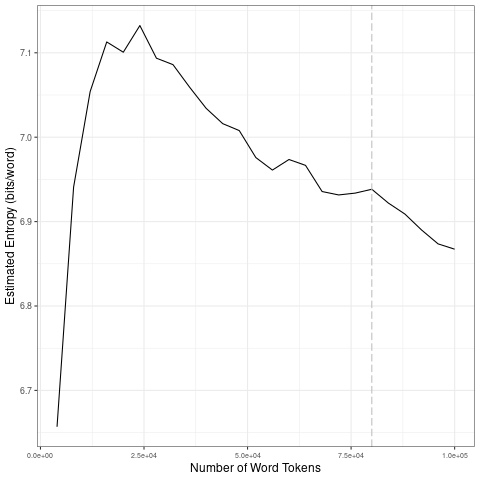

Source data for this figure (header and first rows):
file, entropy.Corpus.Size, entropy.Entropy, sd.Corpus.Size, sd.SD
data/covid-clean/2020_by_fr/2020-08-17_t…, 4000, 6.657, 20000, 0.1894
data/covid-clean/2020_by_fr/2020-08-17_t…, 8000, 6.941, 40000, 0.037
data/covid-clean/2020_by_fr/2020-08-17_t…, 12000, 7.054, 60000, 0.02375
data/covid-clean/2020_by_fr/2020-08-17_t…, 16000, 7.113, 80000, 0.01444
data/covid-clean/2020_by_fr/2020-08-17_t…, 20000, 7.101, 1e+05, 0.0231
data/covid-clean/2020_by_fr/2020-08-17_t…, 24000, 7.132, 20000, 0.1894
data/covid-clean/2020_by_fr/2020-08-17_t…, 28000, 7.094, 40000, 0.037
data/covid-clean/2020_by_fr/2020-08-17_t…, 32000, 7.086, 60000, 0.02375
data/covid-clean/2020_by_fr/2020-08-17_t…, 36000, 7.059, 80000, 0.01444
data/covid-clean/2020_by_fr/2020-08-17_t…, 40000, 7.034, 1e+05, 0.0231
data/covid-clean/2020_by_fr/2020-08-17_t…, 44000, 7.016, 20000, 0.1894
data/covid-clean/2020_by_fr/2020-08-17_t…, 48000, 7.008, 40000, 0.037
data/covid-clean/2020_by_fr/2020-08-17_t…, 52000, 6.976, 60000, 0.02375
data/covid-clean/2020_by_fr/2020-08-17_t…, 56000, 6.961, 80000, 0.01444
data/covid-clean/2020_by_fr/2020-08-17_t…, 60000, 6.974, 1e+05, 0.0231
data/covid-clean/2020_by_fr/2020-08-17_t…, 64000, 6.967, 20000, 0.1894
data/covid-clean/2020_by_fr/2020-08-17_t…, 68000, 6.936, 40000, 0.037
data/covid-clean/2020_by_fr/2020-08-17_t…, 72000, 6.932, 60000, 0.02375
data/covid-clean/2020_by_fr/2020-08-17_t…, 76000, 6.934, 80000, 0.01444
data/covid-clean/2020_by_fr/2020-08-17_t…, 80000, 6.938, 1e+05, 0.0231
data/covid-clean/2020_by_fr/2020-08-17_t…, 84000, 6.922, 20000, 0.1894
data/covid-clean/2020_by_fr/2020-08-17_t…, 88000, 6.909, 40000, 0.037
data/covid-clean/2020_by_fr/2020-08-17_t…, 92000, 6.89, 60000, 0.02375
data/covid-clean/2020_by_fr/2020-08-17_t…, 96000, 6.874, 80000, 0.01444
data/covid-clean/2020_by_fr/2020-08-17_t…, 1e+05, 6.867, 1e+05, 0.0231
